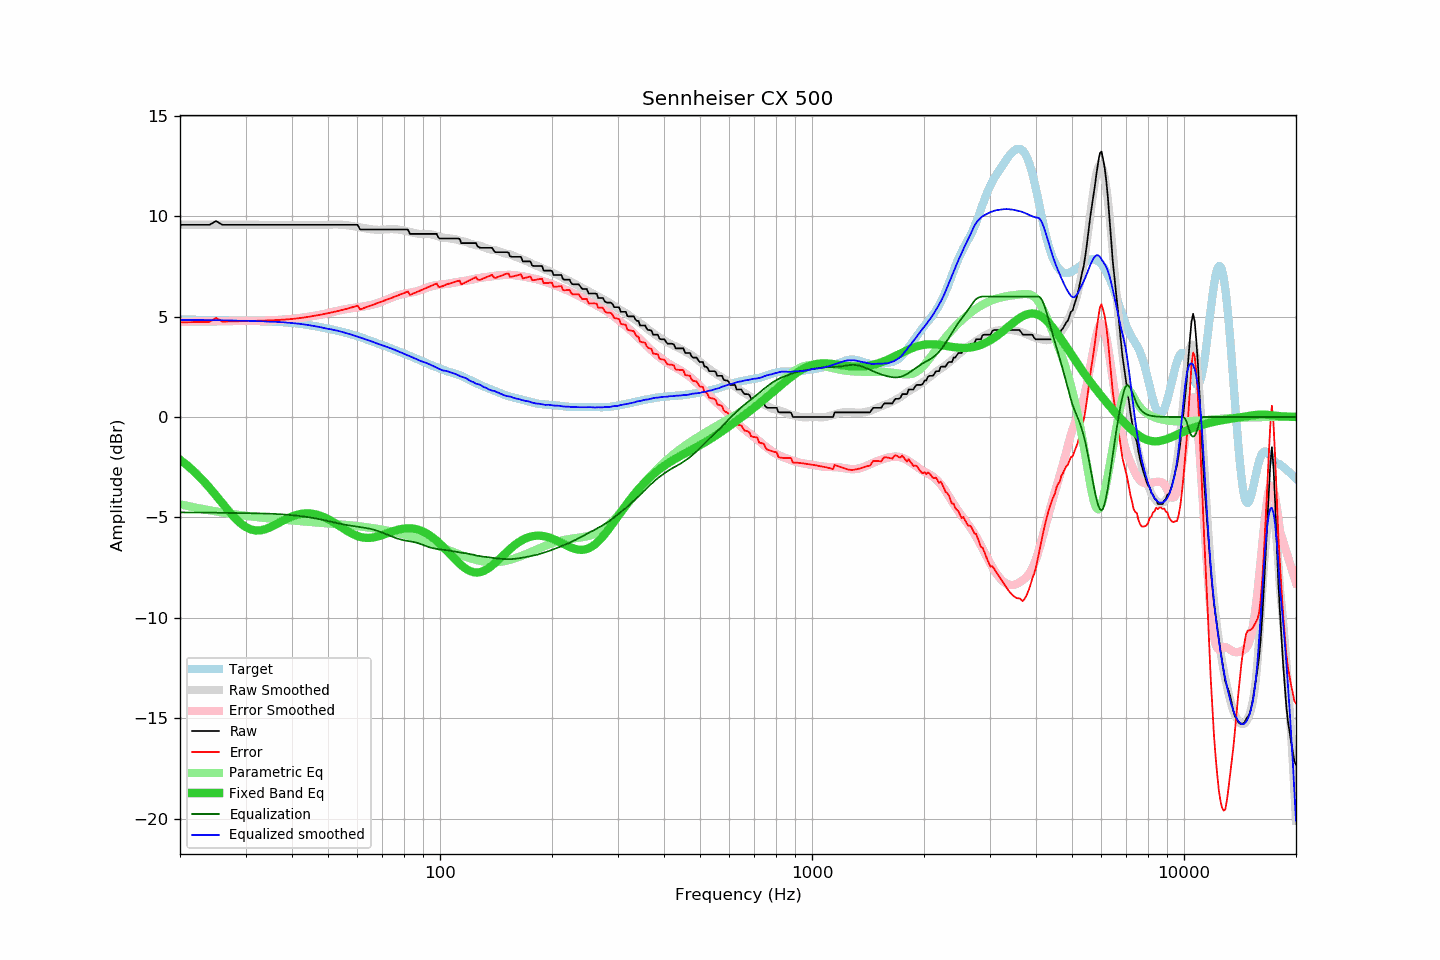

Data behind this chart, as committed beside it:
frequency, raw, error, smoothed, error_smoothed, equalization, parametric_eq, equalized_raw, equalized_smoothed, target
20, 9.57, 4.71, 9.59, 4.75, -4.75, -2.13, 4.82, 4.84, 4.86
21, 9.57, 4.72, 9.59, 4.75, -4.75, -2.44, 4.82, 4.83, 4.85
22, 9.57, 4.73, 9.59, 4.75, -4.75, -2.77, 4.82, 4.83, 4.84
23, 9.57, 4.73, 9.59, 4.76, -4.76, -3.14, 4.81, 4.83, 4.84
24, 9.57, 4.74, 9.59, 4.76, -4.76, -3.52, 4.81, 4.83, 4.83
25, 9.76, 4.93, 9.59, 4.76, -4.76, -3.91, 5.00, 4.82, 4.83
26, 9.57, 4.75, 9.59, 4.77, -4.77, -4.30, 4.80, 4.82, 4.82
27, 9.57, 4.76, 9.59, 4.77, -4.77, -4.67, 4.80, 4.81, 4.81
28, 9.57, 4.76, 9.58, 4.78, -4.78, -5.00, 4.79, 4.81, 4.81
29, 9.57, 4.77, 9.58, 4.78, -4.78, -5.27, 4.79, 4.80, 4.80
30, 9.57, 4.78, 9.58, 4.79, -4.79, -5.47, 4.78, 4.79, 4.79
31, 9.57, 4.78, 9.58, 4.79, -4.79, -5.60, 4.78, 4.79, 4.79
32, 9.57, 4.79, 9.58, 4.80, -4.80, -5.65, 4.77, 4.78, 4.78
33, 9.57, 4.80, 9.57, 4.80, -4.80, -5.64, 4.77, 4.77, 4.77
34, 9.57, 4.81, 9.57, 4.81, -4.81, -5.58, 4.76, 4.76, 4.76
35, 9.57, 4.81, 9.56, 4.82, -4.82, -5.49, 4.75, 4.74, 4.76
36, 9.57, 4.82, 9.57, 4.83, -4.83, -5.37, 4.74, 4.74, 4.75
37, 9.57, 4.84, 9.57, 4.84, -4.84, -5.25, 4.73, 4.73, 4.73
38, 9.57, 4.85, 9.57, 4.85, -4.85, -5.14, 4.72, 4.72, 4.72
39, 9.57, 4.87, 9.57, 4.87, -4.87, -5.04, 4.70, 4.70, 4.70
40, 9.57, 4.88, 9.57, 4.89, -4.89, -4.95, 4.68, 4.68, 4.69
41, 9.57, 4.90, 9.57, 4.91, -4.91, -4.88, 4.66, 4.66, 4.67
42, 9.57, 4.93, 9.57, 4.93, -4.93, -4.84, 4.64, 4.64, 4.64
43, 9.57, 4.95, 9.57, 4.96, -4.96, -4.81, 4.61, 4.61, 4.62
44, 9.57, 4.98, 9.57, 4.98, -4.98, -4.80, 4.59, 4.59, 4.59
45, 9.57, 5.01, 9.57, 5.01, -5.01, -4.81, 4.56, 4.56, 4.56
46, 9.57, 5.04, 9.57, 5.04, -5.04, -4.84, 4.53, 4.53, 4.53
47, 9.57, 5.07, 9.57, 5.07, -5.07, -4.88, 4.50, 4.50, 4.50
48, 9.57, 5.10, 9.57, 5.11, -5.11, -4.94, 4.46, 4.46, 4.47
49, 9.57, 5.14, 9.57, 5.14, -5.14, -5.01, 4.43, 4.43, 4.43
50, 9.57, 5.17, 9.57, 5.18, -5.18, -5.09, 4.39, 4.39, 4.40
51, 9.57, 5.20, 9.58, 5.22, -5.22, -5.17, 4.35, 4.36, 4.37
52, 9.57, 5.24, 9.59, 5.25, -5.25, -5.27, 4.32, 4.33, 4.33
53, 9.57, 5.27, 9.59, 5.29, -5.29, -5.36, 4.28, 4.30, 4.30
54, 9.57, 5.31, 9.58, 5.32, -5.32, -5.46, 4.25, 4.26, 4.26
55, 9.57, 5.34, 9.57, 5.35, -5.35, -5.56, 4.22, 4.22, 4.23
56, 9.57, 5.38, 9.56, 5.38, -5.38, -5.65, 4.19, 4.18, 4.19
57, 9.57, 5.42, 9.54, 5.40, -5.40, -5.73, 4.17, 4.14, 4.15
58, 9.57, 5.46, 9.51, 5.42, -5.42, -5.81, 4.15, 4.09, 4.11
59, 9.57, 5.50, 9.49, 5.44, -5.44, -5.87, 4.13, 4.05, 4.07
60, 9.57, 5.55, 9.47, 5.46, -5.46, -5.93, 4.11, 4.01, 4.02
61, 9.34, 5.36, 9.44, 5.48, -5.48, -5.97, 3.86, 3.96, 3.98
62, 9.34, 5.41, 9.42, 5.50, -5.50, -6.00, 3.84, 3.92, 3.93
63, 9.34, 5.45, 9.40, 5.52, -5.52, -6.01, 3.82, 3.87, 3.89
64, 9.34, 5.50, 9.37, 5.54, -5.54, -6.02, 3.80, 3.83, 3.84
65, 9.34, 5.54, 9.35, 5.57, -5.57, -6.02, 3.77, 3.78, 3.80
66, 9.34, 5.59, 9.34, 5.60, -5.60, -6.00, 3.74, 3.74, 3.75
67, 9.34, 5.63, 9.33, 5.63, -5.63, -5.98, 3.71, 3.69, 3.71
68, 9.34, 5.67, 9.32, 5.67, -5.67, -5.95, 3.67, 3.65, 3.67
69, 9.34, 5.72, 9.32, 5.71, -5.71, -5.91, 3.63, 3.61, 3.62
70, 9.34, 5.76, 9.33, 5.76, -5.76, -5.87, 3.58, 3.57, 3.58
71, 9.34, 5.80, 9.34, 5.81, -5.81, -5.83, 3.53, 3.53, 3.54
72, 9.34, 5.84, 9.34, 5.85, -5.85, -5.79, 3.49, 3.49, 3.50
73, 9.34, 5.89, 9.35, 5.90, -5.90, -5.75, 3.44, 3.45, 3.45
74, 9.34, 5.93, 9.36, 5.95, -5.95, -5.71, 3.39, 3.41, 3.41
75, 9.34, 5.97, 9.36, 5.99, -5.99, -5.68, 3.35, 3.37, 3.37
76, 9.34, 6.01, 9.35, 6.02, -6.02, -5.64, 3.32, 3.33, 3.33
77, 9.34, 6.06, 9.34, 6.06, -6.06, -5.62, 3.28, 3.28, 3.28
78, 9.34, 6.10, 9.32, 6.09, -6.09, -5.59, 3.25, 3.24, 3.24
79, 9.34, 6.14, 9.31, 6.11, -6.11, -5.57, 3.23, 3.19, 3.20
... 553 more rows
